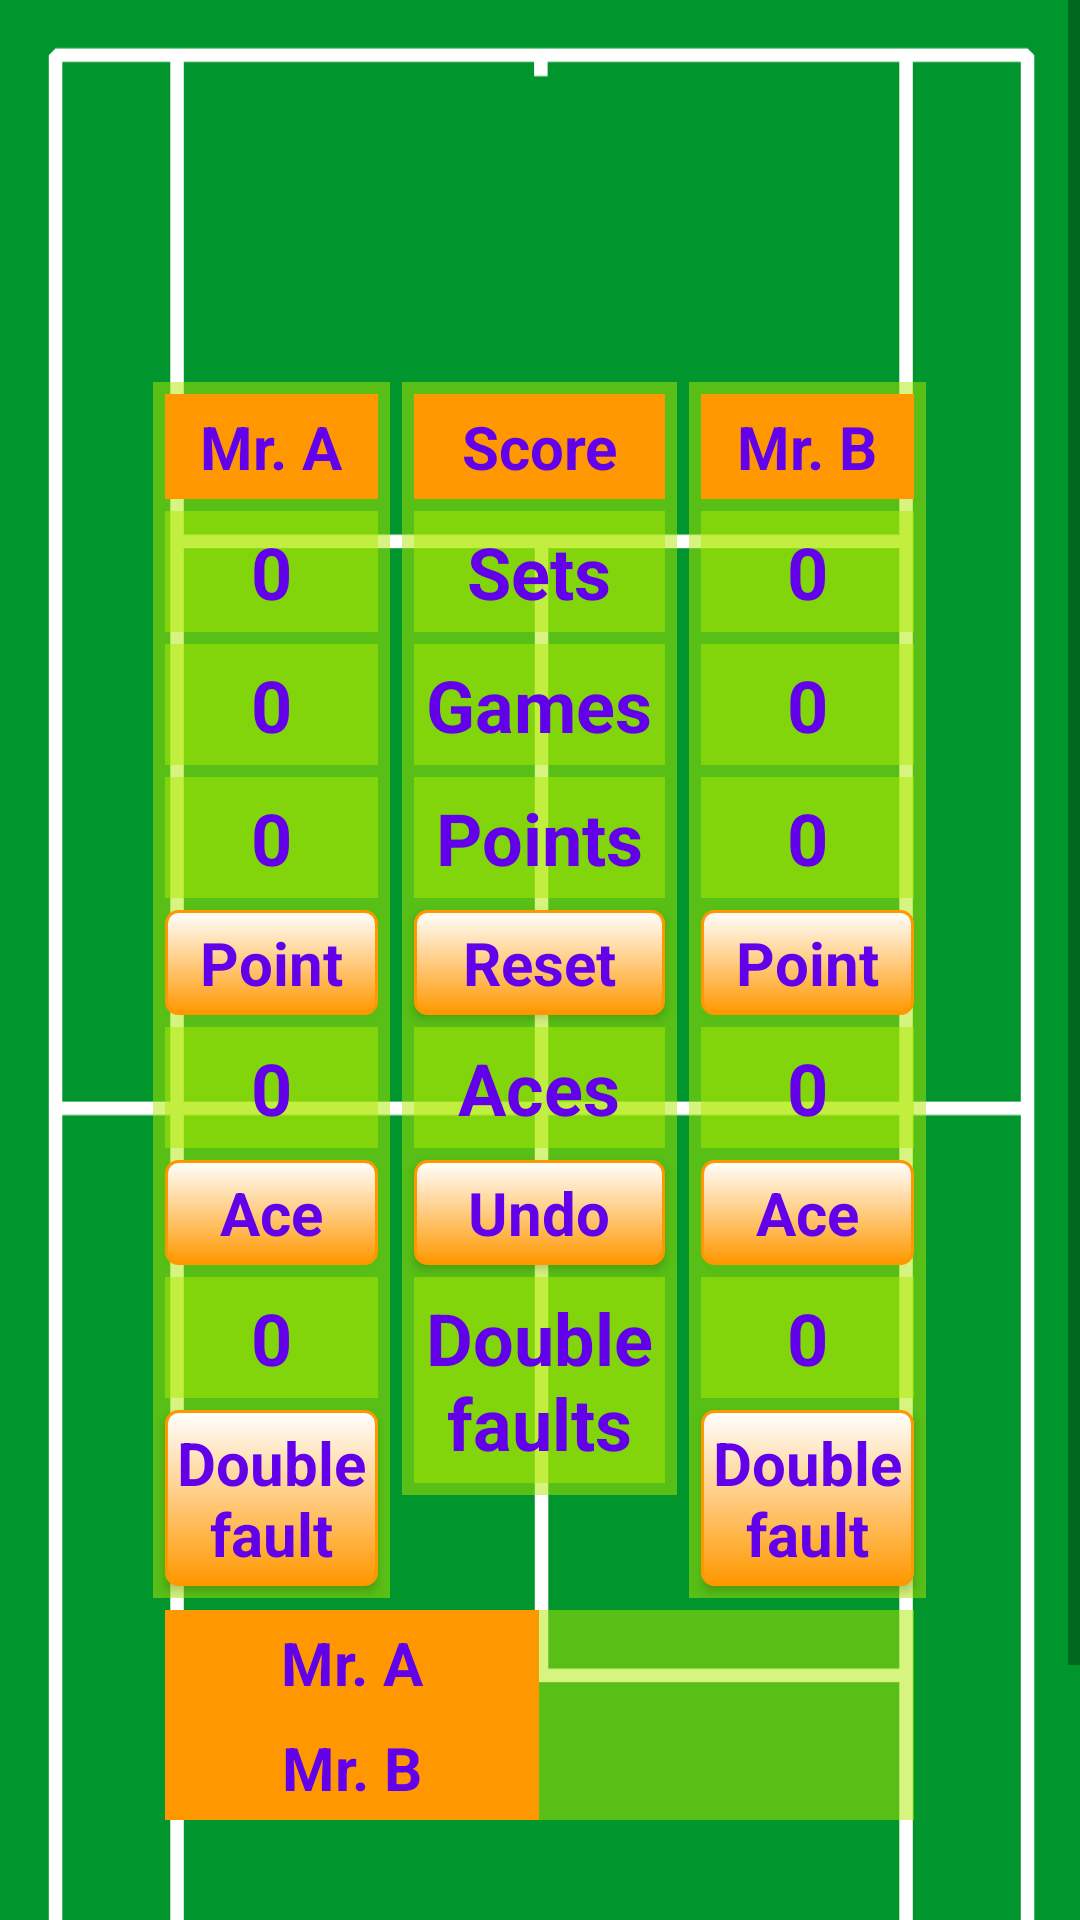

Android layout source for this screen:
<!-- AndroidManifest.xml: application theme AppTheme -->
<!-- res/layout/activity_main.xml -->
﻿<?xml version="1.0" encoding="utf-8"?>
<ScrollView xmlns:android="http://schemas.android.com/apk/res/android"
    xmlns:app="http://schemas.android.com/apk/res-auto"
    xmlns:tools="http://schemas.android.com/tools"
    android:layout_width="match_parent"
    android:layout_height="match_parent"
    android:fillViewport="true"
    tools:context="eu.baboi.cristian.tennisscorekeeper.MainActivity">

    <RelativeLayout
        android:layout_width="match_parent"
        android:layout_height="wrap_content"
        android:background="@color/grass">

        
        
        <ImageView
            android:id="@+id/bkgd"
            android:layout_width="match_parent"
            android:layout_height="match_parent"
            android:adjustViewBounds="true"
            android:scaleType="fitCenter"
            app:srcCompat="@drawable/tennis_court" />

        
        <GridLayout
            android:layout_width="wrap_content"
            android:layout_height="wrap_content"
            android:layout_centerInParent="true"
            android:columnCount="3"
            android:rowCount="2">

            
            <LinearLayout
                style="@style/column"
                android:layout_column="0"
                android:layout_row="0">

                
                <TextView
                    style="@style/title"
                    android:text="@string/player_a" />

                
                <TextView
                    android:id="@+id/tv_sets_a"
                    style="@style/score"
                    android:text="0" />

                
                <TextView
                    android:id="@+id/tv_games_a"
                    style="@style/score"
                    android:text="0" />


                
                <TextView
                    android:id="@+id/tv_points_a"
                    style="@style/score"
                    android:text="0" />

                
                <Button
                    android:id="@+id/point_a"
                    style="@style/button"
                    android:text="@string/point" />

                
                <TextView
                    android:id="@+id/tv_aces_a"
                    style="@style/score"
                    android:text="0" />

                
                <Button
                    android:id="@+id/ace_a"
                    style="@style/button"
                    android:text="@string/ace" />

                
                <TextView
                    android:id="@+id/tv_faults_a"
                    style="@style/score"
                    android:text="0" />

                
                <Button
                    android:id="@+id/fault_a"
                    style="@style/button"
                    android:text="@string/fault" />

            </LinearLayout>

            
            <LinearLayout
                style="@style/column"
                android:layout_column="1"
                android:layout_marginLeft="@dimen/padding"
                android:layout_marginRight="@dimen/padding"
                android:layout_row="0">

                
                <TextView
                    style="@style/title"
                    android:text="@string/score" />

                
                <TextView
                    style="@style/score"
                    android:text="@string/sets" />

                
                <TextView
                    style="@style/score"
                    android:text="@string/games" />

                
                <TextView
                    android:id="@+id/tv_game_info"
                    style="@style/score"
                    android:text="@string/points" />

                
                <Button
                    android:id="@+id/reset"
                    style="@style/button"
                    android:text="@string/reset" />

                
                <TextView
                    style="@style/score"
                    android:text="@string/aces" />

                
                <Button
                    android:id="@+id/undo"
                    style="@style/button"
                    android:text="@string/undo" />

                
                <TextView
                    style="@style/score"
                    android:text="@string/faults" />
            </LinearLayout>

            

            
            <LinearLayout
                style="@style/column"
                android:layout_column="2"
                android:layout_row="0">

                
                <TextView
                    style="@style/title"
                    android:text="@string/player_b" />

                
                <TextView
                    android:id="@+id/tv_sets_b"
                    style="@style/score"
                    android:text="0" />

                
                <TextView
                    android:id="@+id/tv_games_b"
                    style="@style/score"
                    android:text="0" />

                
                <TextView
                    android:id="@+id/tv_points_b"
                    style="@style/score"
                    android:text="0" />

                
                <Button
                    android:id="@+id/point_b"
                    style="@style/button"
                    android:text="@string/point" />

                
                <TextView
                    android:id="@+id/tv_aces_b"
                    style="@style/score"
                    android:text="0" />

                
                <Button
                    android:id="@+id/ace_b"
                    style="@style/button"
                    android:text="@string/ace" />

                
                <TextView
                    android:id="@+id/tv_faults_b"
                    style="@style/score"
                    android:text="0" />

                
                <Button
                    android:id="@+id/fault_b"
                    style="@style/button"
                    android:text="@string/fault" />
            </LinearLayout>

            
            
            <TableLayout
                android:layout_width="wrap_content"
                android:layout_height="wrap_content"
                android:layout_gravity="fill_horizontal"
                android:layout_margin="@dimen/padding"
                android:layout_column="0"
                android:layout_columnSpan="3"
                android:layout_row="1">

                <TableRow>

                    <TextView
                        style="@style/header"
                        android:text="@string/player_a" />

                    <TextView
                        android:id="@+id/tv_set_record_a"
                        style="@style/info" />
                </TableRow>

                <TableRow android:layout_marginTop="@dimen/gap">

                    <TextView
                        style="@style/header"
                        android:text="@string/player_b" />

                    <TextView
                        android:id="@+id/tv_set_record_b"
                        style="@style/info" />
                </TableRow>
            </TableLayout>
        </GridLayout>
    </RelativeLayout>
</ScrollView>
<!-- resources referenced by this layout -->
<resources>
  <color name="grass">#00962d</color>
  <dimen name="padding">4dp</dimen>
  <string name="ace">Ace</string>
  <string name="aces">Aces</string>
  <string name="fault">Double\nfault</string>
  <string name="faults">Double\nfaults</string>
  <string name="games">Games</string>
  <string name="player_a">Mr. A</string>
  <string name="player_b">Mr. B</string>
  <string name="point">Point</string>
  <string name="points">Points</string>
  <string name="reset">Reset</string>
  <string name="score">Score</string>
  <string name="sets">Sets</string>
  <string name="undo">Undo</string>
  <style name="column">
          <item name="android:layout_width">wrap_content</item>
          <item name="android:layout_height">wrap_content</item>
          <item name="android:orientation">vertical</item>
          <item name="android:background">@color/background</item>
      </style>
  <style name="header" parent="table">
          <item name="android:background">@color/button</item>
      </style>
  <style name="info" parent="table">
          <item name="android:background">@color/background</item>
      </style>
  <style name="score" parent="common">
          <item name="android:background">@color/background</item>
          <item name="android:layout_marginLeft">@dimen/padding</item>
          <item name="android:layout_marginRight">@dimen/padding</item>
          <item name="android:layout_marginBottom">@dimen/padding</item>
          <item name="android:textSize">@dimen/counter_size</item>
      </style>
  <style name="title" parent="common">
          <item name="android:background">@color/button</item>
          <item name="android:textSize">@dimen/title_size</item>
          <item name="android:layout_margin">@dimen/padding</item>
      </style>
  <style name="AppTheme" parent="Theme.AppCompat.Light.NoActionBar">
          
          <item name="colorPrimary">@color/colorPrimary</item>
          <item name="colorPrimaryDark">@color/colorPrimaryDark</item>
          <item name="colorAccent">@color/colorAccent</item>
          <item name="colorButtonNormal">@color/button</item>
      </style>
  <style name="common">
          <item name="android:layout_width">match_parent</item>
          <item name="android:layout_height">wrap_content</item>
  
          
          <item name="android:minHeight">0dp</item>
          <item name="android:minWidth">0dp</item>
  
          <item name="android:gravity">center</item>
          <item name="android:padding">@dimen/padding</item>
          <item name="android:textColor">@color/text</item>
          <item name="android:textStyle">bold</item>
      </style>
  <!-- drawable button (drawable) -->
  <?xml version="1.0" encoding="utf-8"?>
  <selector xmlns:android="http://schemas.android.com/apk/res/android">
      <item android:drawable="@drawable/button2" android:state_pressed="true" />
      <item android:drawable="@drawable/button1" android:state_pressed="false" />
  </selector>
  <dimen name="button_size">20sp</dimen>
  <dimen name="elevation">16dp</dimen>
  <color name="background">#80aeea00</color>
  <style name="table" parent="common">
          <item name="android:layout_height">wrap_content</item>
          <item name="android:layout_width">0dp</item>
          <item name="android:layout_weight">1</item>
          <item name="android:textSize">@dimen/title_size</item>
      </style>
  <color name="button">#FF9800</color>
  <dimen name="counter_size">24sp</dimen>
  <dimen name="title_size">20sp</dimen>
  <color name="colorPrimary">#3F51B5</color>
  <color name="colorPrimaryDark">#303F9F</color>
  <color name="colorAccent">#FF4081</color>
  <color name="text">#6200ea</color>
  <color name="white">#ffffff</color>
</resources>
